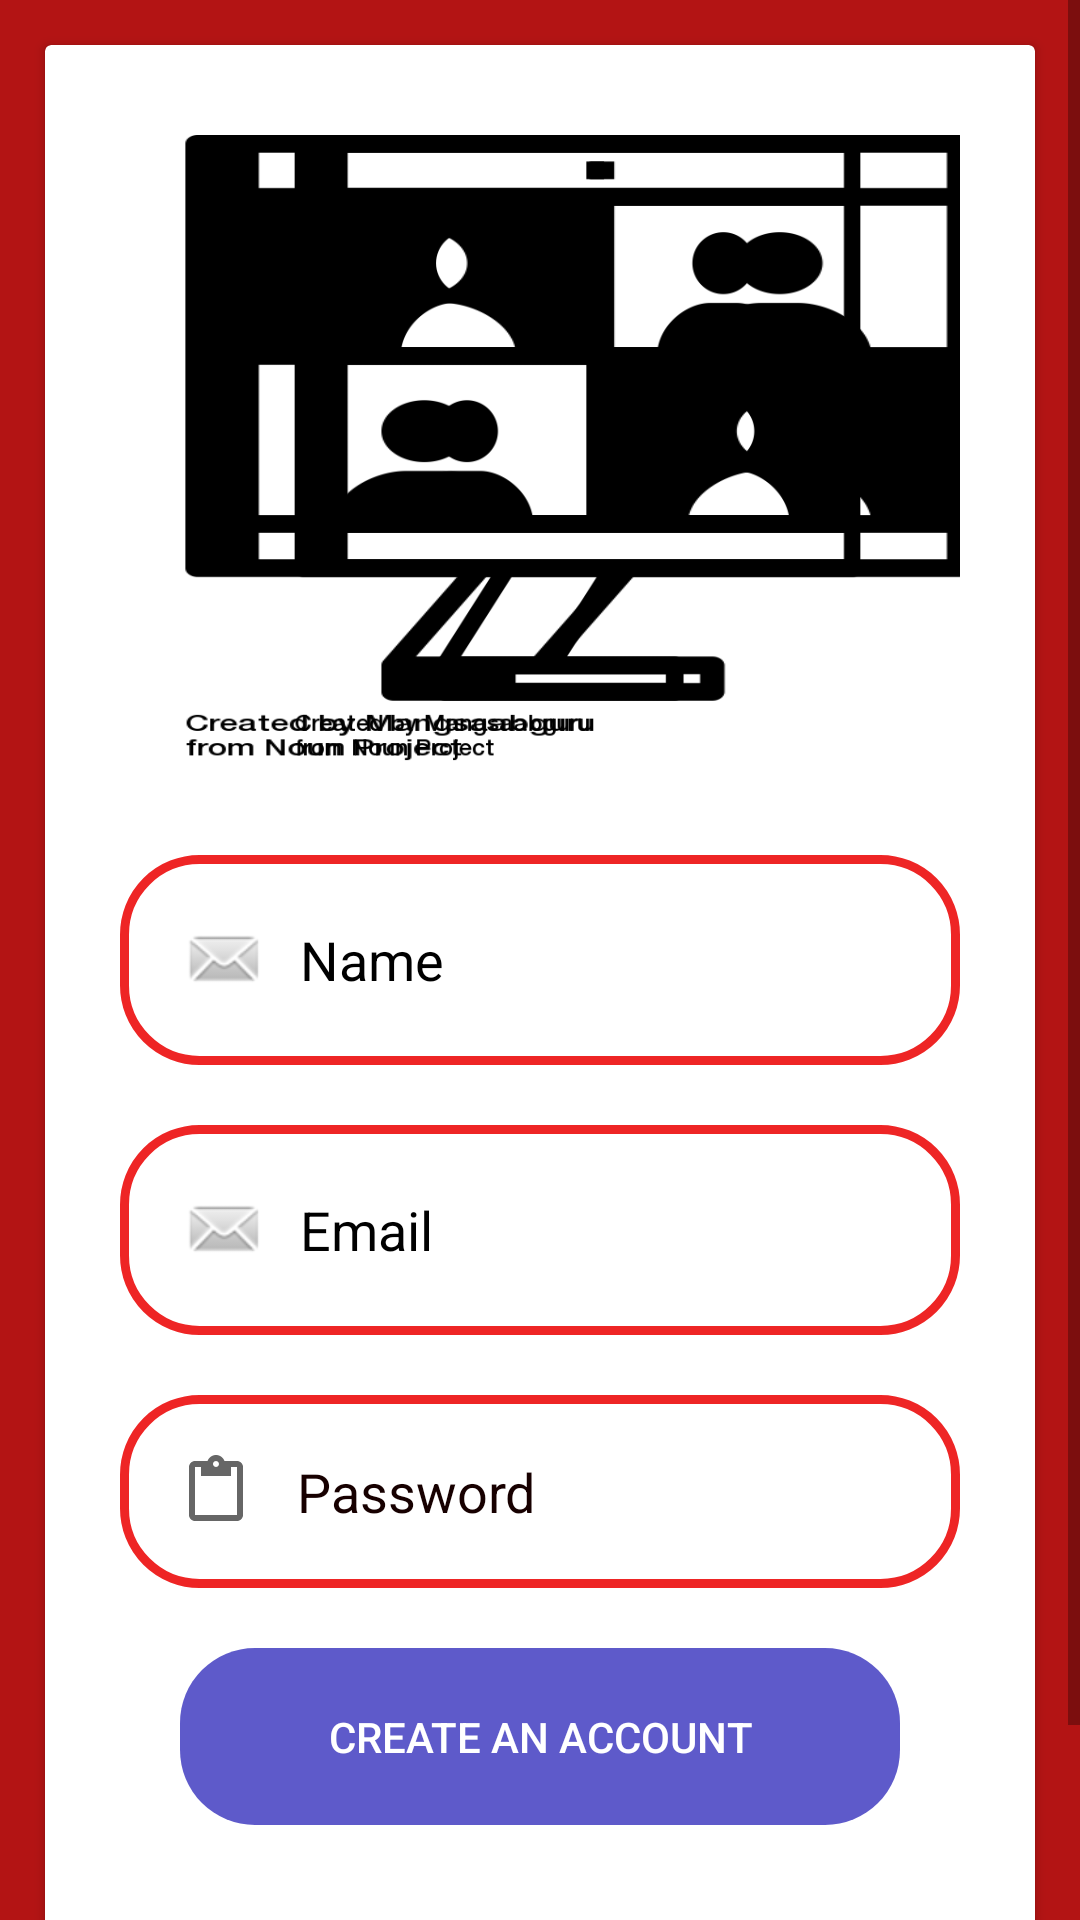

Produce the Android XML layout that renders to this screen, including the resource entries it uses.
<!-- AndroidManifest.xml: application theme Theme.OnAIR -->
<!-- res/layout/activity_signup.xml -->
<?xml version="1.0" encoding="utf-8"?>
<androidx.constraintlayout.widget.ConstraintLayout xmlns:android="http://schemas.android.com/apk/res/android"
    xmlns:app="http://schemas.android.com/apk/res-auto"
    xmlns:tools="http://schemas.android.com/tools"
    android:layout_width="match_parent"
    android:layout_height="match_parent"
    android:background="#B31414"
    tools:context=".signupActivity">

    <ScrollView
        android:layout_width="match_parent"
        android:layout_height="match_parent"
        tools:layout_editor_absoluteX="15dp"
        tools:layout_editor_absoluteY="15dp">

        <androidx.cardview.widget.CardView
            android:layout_width="match_parent"
            android:layout_height="wrap_content"
            android:layout_margin="15dp"
            android:background="@color/white">

            <LinearLayout
                android:layout_width="match_parent"
                android:layout_height="match_parent"
                android:layout_margin="25dp"
                android:background="#FFFFFF"
                android:orientation="vertical">

                <ImageView
                    android:id="@+id/imageView"
                    android:layout_width="305dp"
                    android:layout_height="220dp"
                    android:layout_marginTop="5dp"
                    android:layout_marginBottom="20dp"
                    android:background="@drawable/videocall"
                    app:srcCompat="@drawable/videocall" />

                <EditText
                    android:id="@+id/etname"
                    android:layout_width="match_parent"
                    android:layout_height="wrap_content"
                    android:background="@drawable/textbox"
                    android:drawableLeft="@android:drawable/sym_action_email"
                    android:drawablePadding="10dp"
                    android:ems="10"
                    android:hint="Name"
                    android:inputType="textPersonName"
                    android:padding="20dp"
                    android:textColor="#000000"
                    android:textColorHint="#000000" />

                <Space
                    android:layout_width="match_parent"
                    android:layout_height="wrap_content"
                    android:layout_margin="10dp" />

                <EditText
                    android:id="@+id/etEmail"
                    android:layout_width="match_parent"
                    android:layout_height="wrap_content"
                    android:background="@drawable/textbox"
                    android:drawableLeft="@android:drawable/sym_action_email"
                    android:drawablePadding="10dp"
                    android:ems="10"
                    android:hint="Email"
                    android:inputType="textPersonName"
                    android:padding="20dp"
                    android:textColor="#000000"
                    android:textColorHint="#000000" />

                <Space
                    android:layout_width="match_parent"
                    android:layout_height="wrap_content"
                    android:layout_margin="10dp" />

                <EditText
                    android:id="@+id/etPass"
                    android:layout_width="match_parent"
                    android:layout_height="wrap_content"
                    android:background="@drawable/textbox"
                    android:drawableLeft="?attr/actionModePasteDrawable"
                    android:drawablePadding="15dp"
                    android:ems="10"
                    android:hint="Password"
                    android:inputType="textPersonName"
                    android:padding="20dp"
                    android:textColor="#000000"
                    android:textColorHint="#170000" />

                <Button
                    android:id="@+id/signUpbutton"
                    android:layout_width="match_parent"
                    android:layout_height="wrap_content"
                    android:layout_margin="20dp"
                    android:layout_marginTop="10dp"
                    android:layout_marginBottom="10dp"
                    android:background="@drawable/login_stylebutton"
                    android:backgroundTint="#B71F1AB5"
                    android:padding="20dp"
                    android:text="Create an Account"
                    android:textColor="#FFFFFF" />

                <Button
                    android:id="@+id/loginbtn"
                    android:layout_width="match_parent"
                    android:layout_height="wrap_content"
                    android:background="@drawable/signup_stylebutton"
                    android:backgroundTint="#CEBF4618"
                    android:padding="20dp"
                    android:text="Already Have an Account?"
                    android:textColor="#FFFFFF" />
            </LinearLayout>
        </androidx.cardview.widget.CardView>
    </ScrollView>

</androidx.constraintlayout.widget.ConstraintLayout>
<!-- resources referenced by this layout -->
<resources>
  <!-- drawable login_stylebutton (drawable) -->
  <?xml version="1.0" encoding="utf-8"?>
  <shape xmlns:android="http://schemas.android.com/apk/res/android">
  
          <corners android:radius="25dp"/>
  
  </shape>
  <!-- drawable textbox (drawable) -->
  <?xml version="1.0" encoding="utf-8"?>
  <shape xmlns:android="http://schemas.android.com/apk/res/android">
      <stroke android:width="3dp" android:color="#E1EC0808"/>
          <corners android:radius="25dp"/>
  
  </shape>
  <!-- drawable videocall: png bitmap (drawable, 17817 bytes) -->
  <style name="Theme.OnAIR" parent="Theme.AppCompat.Light.NoActionBar">
          
          <item name="colorPrimary">@color/purple_500</item>
          <item name="colorPrimaryVariant">@color/purple_700</item>
          <item name="colorOnPrimary">@color/white</item>
          
          <item name="colorSecondary">@color/teal_200</item>
          <item name="colorSecondaryVariant">@color/teal_700</item>
          <item name="colorOnSecondary">#7582BD</item>
          
          <item name="android:statusBarColor" tools:targetApi="l">?attr/colorPrimaryVariant</item>
          
      </style>
  <!-- not gathered from this repository: default colours our renderer supplied (Android Studio template values) -->
  <color name="purple_500">#FF6200EE</color>
  <color name="purple_700">#FF3700B3</color>
  <color name="teal_200">#FF03DAC5</color>
  <color name="teal_700">#FF018786</color>
  <color name="white">#FFFFFFFF</color>
</resources>
